Run: headless pygame with SDL's dummy video driver; simulated clock (each Clock.tick advances the game by its frame time, no real sleeping); random seed 0; keys injected as events and as key.get_pressed() state; mouse plan: one left click at the window centre at the start of phase 2, then a move to the lower-right quarter at the start of phase 3.
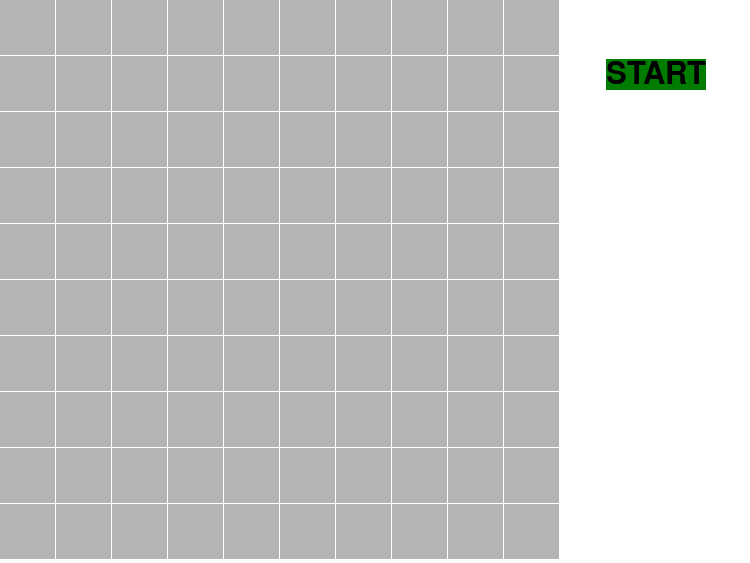
Frame 1 of 4 · flips 1–60 · no input
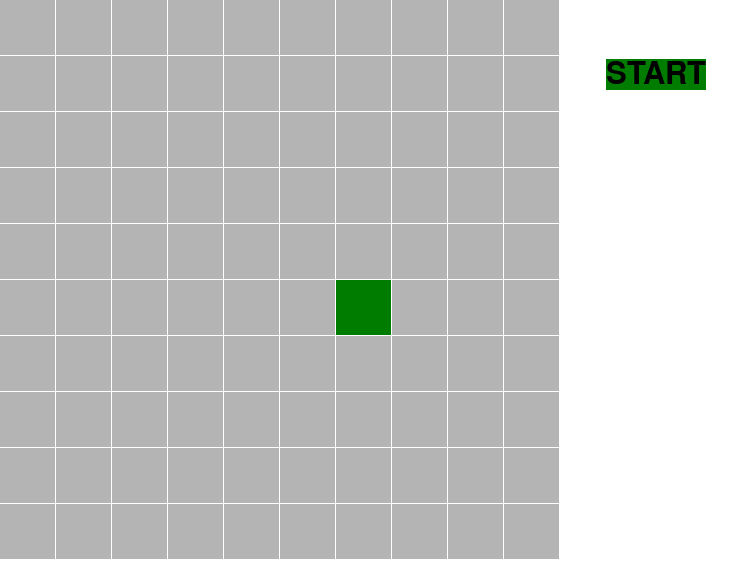
Frame 2 of 4 · flips 61–180 · clicked the window centre · tapped SPACE, RETURN · held RIGHT (→), D
Frame 3 of 4 · flips 181–300 · moved the mouse to the lower-right quarter · held DOWN (↓), S · screen unchanged from frame 2, image omitted
Frame 4 of 4 · flips 301–420 · held LEFT (←), A, UP (↑), W · screen unchanged from frame 3, image omitted

The pygame program that drew these frames:

import pygame, math
GRAY = (125, 125, 125)

DARK_GRAY = (200, 150, 150)

BLUE = (0, 80, 155)
LITE_BLUE = (0, 125, 125)
RED = (200, 0, 0)
BLACK = (0, 0, 0)
WHITE = (255, 255, 255)

LITE_GREEN = (0, 125, 0)
LITE_RED = (125, 0, 0)

START_COLOR = LITE_GREEN
END_COLOR = LITE_RED
PATH_COLOR = (238, 149, 114)
SEARCH_COLOR = (32, 178, 170)

NEIGHBOUR_COLOR = (176, 226, 255)
DEFAULT_COLOR = (180, 180, 180)
WALL_COLOR = (100, 100, 100)

BACKGROUND_COLOR = WHITE


class Node:
    def __init__(self, position, currentState=None, parent=None):

        # block variables
        self.color = DEFAULT_COLOR

        x, y = position
        self.x, self.y = x * Map.blockSize, y * Map.blockSize
        self.position = (self.x, self.y)

        self.blockPosition = position
        self.XblockPosition, self.YblockPosition = self.blockPosition

        self.parent = parent
        self.currentState = currentState

        self.blockSize = Map.blockSize

        self.rect = pygame.Rect(self.x, self.y, self.blockSize - 1,
                                self.blockSize - 1)
        # node variables
        self.g = None
        self.h = None
        self.f = None

    def calculate_cost(self):
        end_x, end_y = endNode.blockPosition

        # calculating f the cost)
        self.g = self.currentState
        self.h = math.sqrt((end_x - self.XblockPosition)**2 +
                           (end_y - self.YblockPosition)**2)

        self.f = self.g + self.h
        return self.f


class Button:
    def __init__(self,
                 position,
                 size,
                 label,
                 color=LITE_GREEN,
                 textColor=BLACK,
                 textSize=46):

        self.position = position
        self.x, self.y = self.position

        self.size = size
        self.width, self.height = self.size

        self.color = color
        self.textColor = textColor

        self.textSize = textSize

        self.label = label
        self.textFont = pygame.font.SysFont('Comic Sans MS', self.textSize)

        self.text = self.textFont.render(self.label, True, self.textColor,
                                         self.color)

        self.textRect = self.text.get_rect()
        self.textRect.center = (self.x + self.width // 2,
                                self.y + self.height // 2)

   
    def mouseOverButton(self, mouseX, mouseY):
        if self.x + self.width > mouseX > self.x and self.y + self.height > mouseY > self.y:
            return True
        return False

    def show(self):
        SCREEN.blit(self.text, self.textRect)


class Map:
    def __init__(self):
        self.blocks = {}
        self.blockSize = 0

        # map variables
        self.rows = None
        self.columns = None

    def createMap(self, rows, columns):
        self.blockSize = (WIDTH - (WIDTH // 4)) // rows

        self.rows = rows
        self.columns = columns

        x, y = 0, 0

        for i in range(self.rows):
            for j in range(self.columns):
                node = Node((x, y))
                self.blocks[(j, i)] = node
                x += 1
            y += 1
            x = 0

        return self.blocks

    def clearPath(self):
        for node in self.blocks:
            if self.blocks[node].color == PATH_COLOR or self.blocks[
                    node].color == SEARCH_COLOR or self.blocks[
                        node].color == NEIGHBOUR_COLOR:
                self.blocks[node].color = DEFAULT_COLOR

    def show(self):
        SCREEN.fill(BACKGROUND_COLOR)

        for node in self.blocks:
            pygame.draw.rect(SCREEN, self.blocks[node].color,
                             self.blocks[node].rect)
        StartButton.show()
        pygame.display.update()


def createWallsClick():

    while True:
        Map.show()
        for event in pygame.event.get():
            if event.type == pygame.MOUSEBUTTONDOWN:
                x, y = pygame.mouse.get_pos()

                for position in Map.blocks:
                    node = Map.blocks[position]
                    if x > node.x and x < node.x + Map.blockSize and y > node.y and y < node.y + Map.blockSize:

                        if node.color == WALL_COLOR:
                            Map.blocks[node.
                                       blockPosition].color = DEFAULT_COLOR
                            Map.show()

                        elif node.color == DEFAULT_COLOR:
                            Map.blocks[node.blockPosition].color = WALL_COLOR
                            Map.show()

                        elif node.color == START_COLOR:
                            Map.blocks[node.
                                       blockPosition].color = DEFAULT_COLOR
                            getStart()

                        elif node.color == END_COLOR:
                            Map.blocks[node.
                                       blockPosition].color = DEFAULT_COLOR
                            getEnd()

                x, y = pygame.mouse.get_pos()
                if StartButton.mouseOverButton(x, y):
                    return


def getStart():
    global startNode

    while True:
        Map.show()
        for event in pygame.event.get():
            if event.type == pygame.MOUSEBUTTONDOWN:
                x, y = pygame.mouse.get_pos()

                for position in Map.blocks:
                    node = Map.blocks[position]
                    if x > node.x and x < node.x + Map.blockSize and y > node.y and y < node.y + Map.blockSize and node.color != END_COLOR and node.color != WALL_COLOR:

                        Map.blocks[node.blockPosition].color = START_COLOR
                        Map.show()

                        startNode = Map.blocks[node.blockPosition]
                        return Map.blocks[node.blockPosition]
def getEnd():
    global endNode

    while True:
        Map.show()
        for event in pygame.event.get():
            if event.type == pygame.MOUSEBUTTONDOWN:
                x, y = pygame.mouse.get_pos()

                for position in Map.blocks:
                    node = Map.blocks[position]
                    if x > node.x and x < node.x + Map.blockSize and y > node.y and y < node.y + Map.blockSize and node.color != START_COLOR and node.color != WALL_COLOR:

                        Map.blocks[position].color = END_COLOR
                        Map.show()

                        endNode = Map.blocks[position]
                        return Map.blocks[position]


def getNeighbours(nodePosition):
    x, y = nodePosition
    neighbours = []

    if x + 1 < Map.rows:
        neighbours.append((x + 1, y))

    if x - 1 >= 0:
        neighbours.append((x - 1, y))

    if y + 1 < Map.columns:
        neighbours.append((x, y + 1))

    if y - 1 >= 0:
        neighbours.append((x, y - 1))
    return neighbours


def getPath(startNode, endNode):
    startNode.currentState = 0

    openList = [startNode]
    closedList = []

    currentIndex = 0

    while openList:
        clock.tick(60)

        x, y = pygame.mouse.get_pos()

        for event in pygame.event.get():
            if event.type == pygame.MOUSEBUTTONDOWN and StartButton.mouseOverButton(x, y):
                return

        pygame.time.delay(100)

        currentNode = openList.pop(currentIndex)

        print("position: ", currentNode.blockPosition, " index position: ",
              currentIndex)
        print(f"f: {currentNode.f} g: {currentNode.g} h: {currentNode.h} \n")

        if Map.blocks[currentNode.
                      blockPosition].color != START_COLOR and Map.blocks[
                          currentNode.blockPosition].color != END_COLOR:

            Map.blocks[currentNode.blockPosition].color = SEARCH_COLOR
            closedList.append(currentNode.blockPosition)

        Map.show()

        if currentNode.blockPosition == endNode.blockPosition:
            path = []
            while currentNode.color != START_COLOR:

                path.append(currentNode.blockPosition)
                currentNode = currentNode.parent

            path.append(startNode.blockPosition)

            path = path[::-1]
            tempPath = path
            searchNodes = []

            for position in Map.blocks:
                node = Map.blocks[position]

                if Map.blocks[position].color == SEARCH_COLOR or Map.blocks[
                        position].color == NEIGHBOUR_COLOR:
                    searchNodes.append(position)

            i = 0
            for position in searchNodes:
                if Map.blocks[position].color != PATH_COLOR and Map.blocks[position].color != START_COLOR:
                    Map.blocks[position].color = DEFAULT_COLOR

                i += 1
                Map.show()
                pygame.time.delay(50)

                if i == (len(searchNodes) // len(tempPath)) - 1:
                    Map.blocks[tempPath.pop(1)].color = PATH_COLOR
                    Map.show()
                    pygame.time.delay(100)

                    i = 0
                    
            for position in tempPath:
                if Map.blocks[position].color != START_COLOR and Map.blocks[position].color != END_COLOR:
                    Map.blocks[position].color = PATH_COLOR
                    Map.show()
                    pygame.time.delay(50)


            while True:
                x, y = pygame.mouse.get_pos()
                for event in pygame.event.get():
                    if event.type == pygame.MOUSEBUTTONDOWN and StartButton.mouseOverButton(x, y):

                        return path

        for position in getNeighbours(currentNode.blockPosition):
            node = Map.blocks[position]

            if node.blockPosition not in closedList and node not in openList and node.color != WALL_COLOR:

                node.parent = currentNode
                node.currentState = currentNode.currentState + 1
                node.calculate_cost()

                print("neighbour position: ", node.blockPosition)
                print(f"f: {node.f} g: {node.g} h: {node.h}")
                print()

                if Map.blocks[position].color != START_COLOR and Map.blocks[
                        position].color != END_COLOR:
                    node.color = NEIGHBOUR_COLOR

                pygame.time.delay(100)
                Map.blocks[position] = node

                openList.append(node)

        if openList:
            currentIndex = 0
            currentNode = openList[currentIndex]

            for index, node in enumerate(openList):

                currentNode.calculate_cost()
                node.calculate_cost()

                if node.f < currentNode.f:

                    currentIndex = index
                    currentNode = node

                elif node.f == currentNode.f and node.h < currentNode.h:

                    currentIndex = index
                    currentNode = node
        else:
            break


WIDTH = 750

pygame.init()
SCREEN = pygame.display.set_mode((WIDTH, WIDTH - WIDTH // 4))

Map = Map()
Map.createMap(10, 10)

StartButton = Button((WIDTH - (WIDTH // 5), WIDTH // 16),
                     (Map.blockSize * 2, Map.blockSize), "START")

clock = pygame.time.Clock()

startNode = getStart()
endNode = getEnd()

while True:
    createWallsClick()

    getPath(startNode, endNode)
    Map.clearPath()
